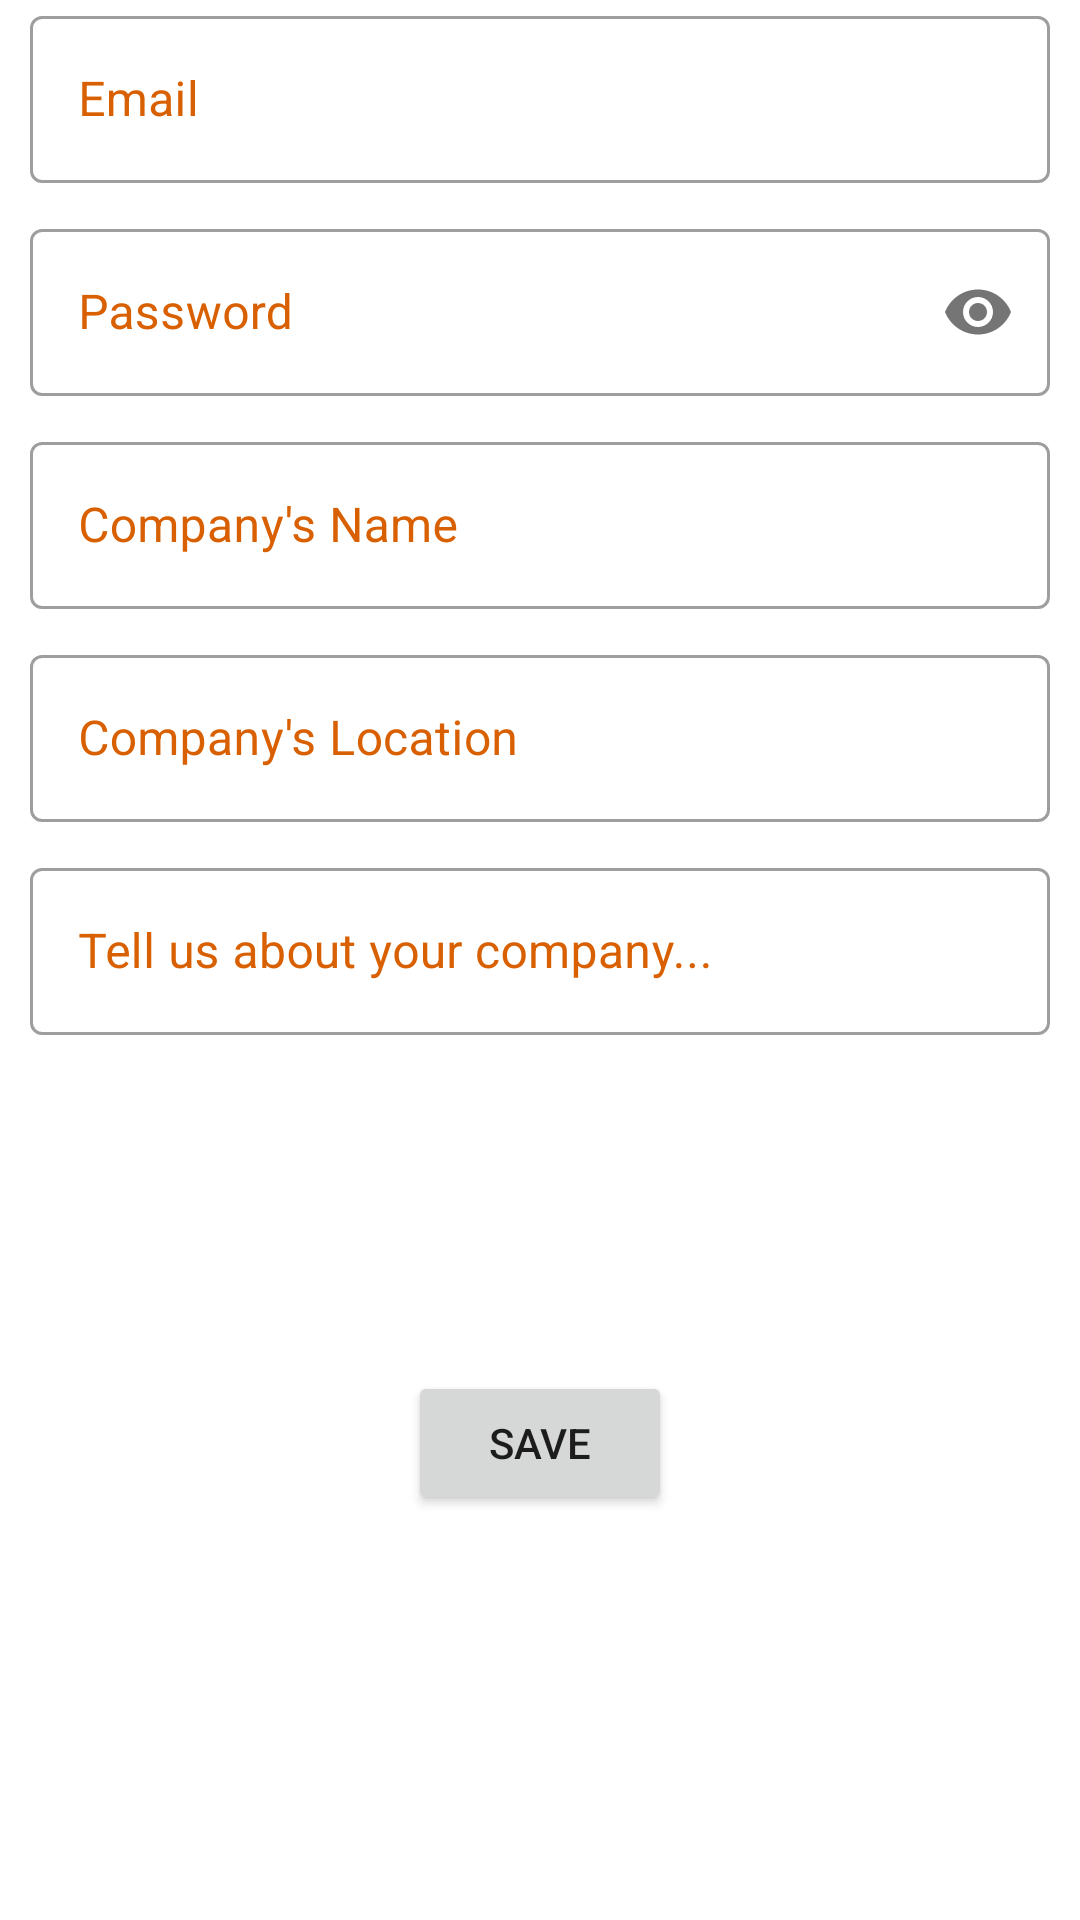

The Android layout XML behind this screen, and the referenced resources:
<!-- AndroidManifest.xml: application theme Theme.NeEksikNeFazla -->
<!-- res/layout/activity_signup_enterprise.xml -->
<?xml version="1.0" encoding="utf-8"?>
<androidx.constraintlayout.widget.ConstraintLayout xmlns:android="http://schemas.android.com/apk/res/android"
xmlns:app="http://schemas.android.com/apk/res-auto"
xmlns:tools="http://schemas.android.com/tools"
android:id="@+id/linearLayout"
android:layout_width="match_parent"
android:layout_height="match_parent"
tools:context=".loginsignupactivities.SignUpActivityEnterprise">

    <com.google.android.material.textfield.TextInputLayout
        android:id="@+id/EmailEntreprise"
        style="@style/Widget.MaterialComponents.TextInputLayout.OutlinedBox"
        android:layout_width="0dp"
        android:layout_height="wrap_content"
        android:layout_marginStart="0dp"
        android:layout_marginLeft="10dp"
        android:layout_marginEnd="10dp"
        android:layout_marginRight="10dp"
        android:textColorHint="#D96000"
        app:layout_constraintEnd_toEndOf="parent"
        app:layout_constraintStart_toStartOf="parent"
        app:layout_constraintTop_toTopOf="parent">

        <com.google.android.material.textfield.TextInputEditText

            android:id="@+id/emailEntreprise"
            android:layout_width="match_parent"
            android:layout_height="match_parent"
            android:layout_marginStart="10dp"
            android:layout_marginLeft="10dp"
            android:hint="@string/email"
            android:inputType="textWebEmailAddress" />

    </com.google.android.material.textfield.TextInputLayout>

    <com.google.android.material.textfield.TextInputLayout
        android:id="@+id/PasswordEntreprise"
        style="@style/Widget.MaterialComponents.TextInputLayout.OutlinedBox"
        android:layout_width="match_parent"
        android:layout_height="wrap_content"
        android:layout_marginTop="10dp"
        android:layout_marginStart="10dp"
        android:layout_marginLeft="10dp"
        android:layout_marginEnd="10dp"
        android:layout_marginRight="10dp"
        android:textColorHint="#D96000"
        app:layout_constraintEnd_toEndOf="parent"
        app:layout_constraintStart_toStartOf="parent"
        app:layout_constraintTop_toBottomOf="@+id/EmailEntreprise"
        app:passwordToggleEnabled="true">

        <com.google.android.material.textfield.TextInputEditText

            android:id="@+id/passwordTextEntreprise"
            android:layout_width="match_parent"
            android:layout_height="match_parent"
            android:layout_weight="1"
            android:hint="@string/password"
            android:inputType="textWebPassword" />

    </com.google.android.material.textfield.TextInputLayout>

<com.google.android.material.textfield.TextInputLayout
    android:id="@+id/NameEntreprise"
    style="@style/Widget.MaterialComponents.TextInputLayout.OutlinedBox"
    android:layout_width="match_parent"
    android:layout_height="wrap_content"
    android:layout_marginTop="10dp"
    android:layout_marginStart="10dp"
    android:layout_marginLeft="10dp"
    android:layout_marginEnd="10dp"
    android:layout_marginRight="10dp"
    android:textColorHint="#D96000"
    app:layout_constraintEnd_toEndOf="parent"
    app:layout_constraintStart_toStartOf="parent"
    app:layout_constraintTop_toBottomOf="@+id/PasswordEntreprise">

    <com.google.android.material.textfield.TextInputEditText
        android:id="@+id/nameEntreprise"
        android:layout_width="match_parent"
        android:layout_height="wrap_content"
        android:hint="@string/company_s_name" />
</com.google.android.material.textfield.TextInputLayout>

<com.google.android.material.textfield.TextInputLayout
    android:id="@+id/SurnameEntreprise"
    style="@style/Widget.MaterialComponents.TextInputLayout.OutlinedBox"
    android:layout_width="match_parent"
    android:layout_height="wrap_content"
    android:layout_marginTop="10dp"
    android:layout_marginStart="10dp"
    android:layout_marginLeft="10dp"
    android:layout_marginEnd="10dp"
    android:layout_marginRight="10dp"
    android:textColorHint="#D96000"
    app:layout_constraintEnd_toEndOf="parent"
    app:layout_constraintStart_toStartOf="parent"
    app:layout_constraintTop_toBottomOf="@+id/NameEntreprise">

    <com.google.android.material.textfield.TextInputEditText
        android:id="@+id/surnameEntreprise"
        android:layout_width="match_parent"
        android:layout_height="wrap_content"
        android:hint="@string/company_s_location" />
</com.google.android.material.textfield.TextInputLayout>

<com.google.android.material.textfield.TextInputLayout
    android:id="@+id/ResumeEntreprise"
    style="@style/Widget.MaterialComponents.TextInputLayout.OutlinedBox"
    android:layout_width="match_parent"
    android:layout_height="wrap_content"
    android:layout_marginTop="10dp"
    android:layout_marginStart="10dp"
    android:layout_marginLeft="10dp"
    android:layout_marginEnd="10dp"
    android:layout_marginRight="10dp"
    android:textColorHint="#D96000"
    app:layout_constraintEnd_toEndOf="parent"
    app:layout_constraintStart_toStartOf="parent"
    app:layout_constraintTop_toBottomOf="@+id/SurnameEntreprise">

    <com.google.android.material.textfield.TextInputEditText
        android:id="@+id/resumeEntreprise"
        android:layout_width="match_parent"
        android:layout_height="wrap_content"
        android:hint="@string/tell_us_about_your_company"
        android:inputType="textImeMultiLine" />
</com.google.android.material.textfield.TextInputLayout>

<Button
    android:id="@+id/buttonEnterpriseGo"
    android:layout_width="wrap_content"
    android:layout_height="wrap_content"
    android:layout_marginTop="112dp"
    android:text="@string/save"
    app:layout_constraintEnd_toEndOf="parent"
    app:layout_constraintHorizontal_bias="0.5"
    app:layout_constraintStart_toStartOf="parent"
    app:layout_constraintTop_toBottomOf="@+id/ResumeEntreprise" />

</androidx.constraintlayout.widget.ConstraintLayout>
<!-- resources referenced by this layout -->
<resources>
  <string name="company_s_location">Company\'s Location</string>
  <string name="company_s_name">Company\'s Name</string>
  <string name="email">Email</string>
  <string name="password">Password</string>
  <string name="save">Save</string>
  <string name="tell_us_about_your_company">Tell us about your company...</string>
  <style name="Theme.NeEksikNeFazla" parent="Theme.MaterialComponents.DayNight.DarkActionBar">
          
          <item name="colorPrimary">#D96000</item>
          <item name="colorPrimaryVariant">#D96000</item>
          <item name="colorOnPrimary">@color/white</item>
          
          <item name="colorSecondary">@color/teal_200</item>
          <item name="colorSecondaryVariant">@color/teal_700</item>
          <item name="colorOnSecondary">@color/black</item>
          
          <item name="android:statusBarColor" tools:targetApi="l">?attr/colorPrimaryVariant</item>
          
      </style>
  <!-- not gathered from this repository: default colours our renderer supplied (Android Studio template values) -->
  <color name="teal_200">#FF03DAC5</color>
  <color name="teal_700">#FF018786</color>
  <color name="black">#FF000000</color>
  <color name="white">#FFFFFFFF</color>
</resources>
